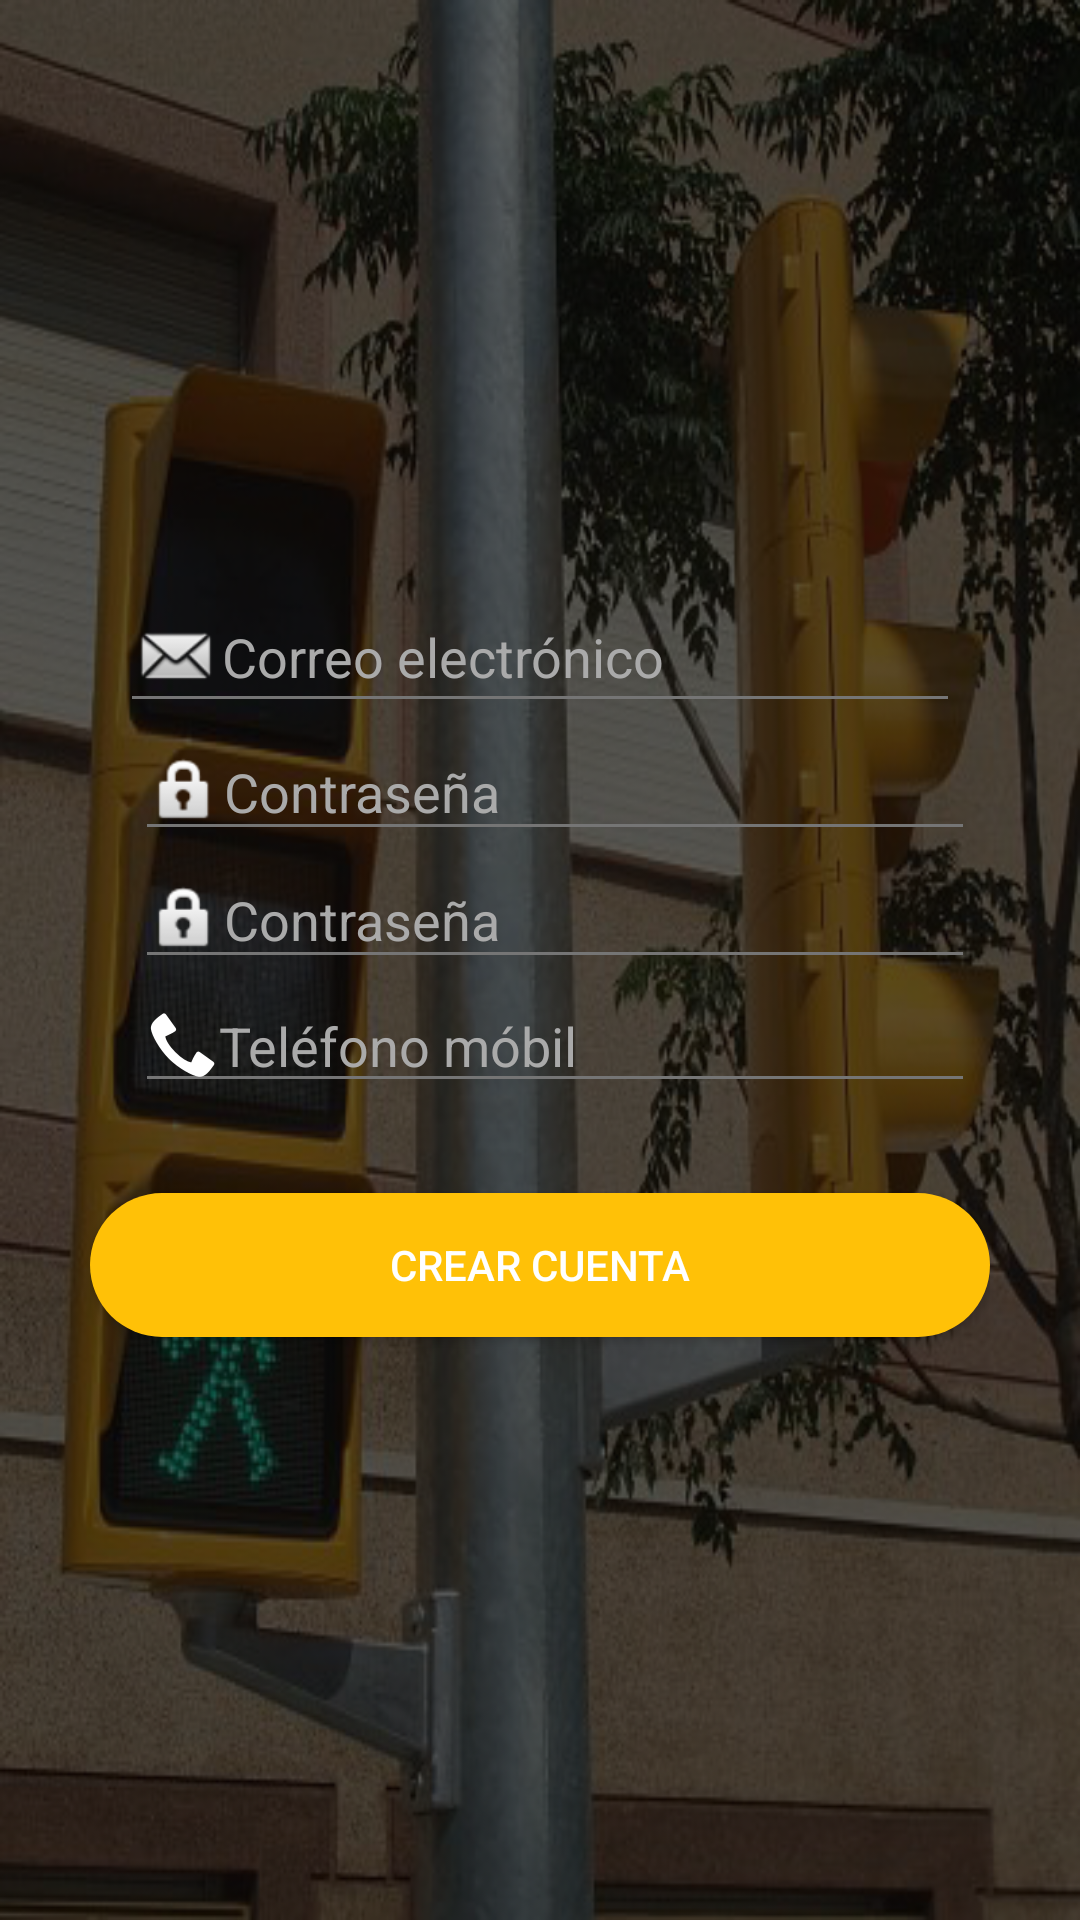

Reconstruct the res/layout file that produces this screen, plus the resources it refers to.
<!-- AndroidManifest.xml: activity theme MiThema.fullScreen -->
<!-- res/layout/activity_register.xml -->
<?xml version="1.0" encoding="utf-8"?>
<RelativeLayout xmlns:android="http://schemas.android.com/apk/res/android"
    xmlns:tools="http://schemas.android.com/tools"
    android:layout_width="match_parent"
    android:layout_height="match_parent"
    tools:context="com.example.androiddam.proyectofinalandroid.activities.RegisterActivity"
    android:orientation="vertical"
    >

    <ImageView
        android:layout_width="match_parent"
        android:background="@drawable/register_background"
        android:scaleType="centerCrop"
        android:layout_height="match_parent" />



        <LinearLayout
            android:orientation="vertical"
            android:layout_width="match_parent"
            android:layout_height="match_parent"
            android:paddingLeft="30dp"
            android:paddingRight="30dp"
            android:gravity="center"
            android:layout_gravity="center_vertical">

            <LinearLayout
                android:orientation="horizontal"
                android:layout_width="wrap_content"
                android:layout_height="wrap_content"
                android:layout_gravity="center_horizontal">


                <EditText
                    android:layout_width="280dp"
                    android:layout_height="wrap_content"
                    android:inputType="textEmailAddress"
                    android:ems="10"
                    android:id="@+id/et_R_email"
                    android:hint="Correo electrónico"
                    android:textColor="#ffffff"
                    android:drawableLeft="@android:drawable/sym_action_email"
                    android:textColorHint="#aaa"

                     />


            </LinearLayout>

            <LinearLayout
                android:orientation="horizontal"
                android:layout_width="wrap_content"
                android:layout_height="wrap_content"
                android:layout_gravity="center_horizontal">


                <EditText
                    android:layout_width="280dp"
                    android:layout_height="wrap_content"
                    android:inputType="textPassword"
                    android:ems="10"
                    android:id="@+id/et_password"
                    android:hint="Contraseña"
                    android:layout_weight=".50"
                    android:drawableLeft="@android:drawable/ic_lock_idle_lock"
                    android:textColor="#ffffff"
                    android:textColorHint="#aaa"
                    android:layout_marginLeft="10dp" />
            </LinearLayout>

            <LinearLayout
                android:orientation="horizontal"
                android:layout_width="wrap_content"
                android:layout_height="wrap_content"
                android:layout_gravity="center_horizontal" >


                <EditText
                    android:layout_width="280dp"
                    android:layout_height="wrap_content"
                    android:inputType="textPassword"
                    android:ems="10"
                    android:id="@+id/et_password_repeat"
                    android:hint="Contraseña"
                    android:drawableLeft="@android:drawable/ic_lock_idle_lock"
                    android:layout_weight=".50"
                    android:textColor="#ffffff"
                    android:textColorHint="#aaa"
                    android:layout_marginLeft="10dp" />
            </LinearLayout>

            <LinearLayout
                android:orientation="horizontal"
                android:layout_width="wrap_content"
                android:layout_height="wrap_content"
                android:layout_gravity="center_horizontal">

                <EditText
                    android:layout_width="280dp"
                    android:layout_height="wrap_content"
                    android:inputType="phone"
                    android:ems="10"
                    android:id="@+id/et_phoneNumber"
                    android:hint="Teléfono móbil"
                    android:textColor="#ffffff"
                    android:drawableLeft="@android:drawable/stat_sys_phone_call"
                    android:textColorHint="#aaa"
                    android:layout_marginLeft="10dp" />
            </LinearLayout>

            <Button
                android:layout_width="match_parent"
                android:layout_height="wrap_content"
                android:text="CREAR CUENTA"
                android:id="@+id/bnt_registry"
                android:layout_gravity="center_horizontal"
                android:layout_marginTop="30dp"
                android:background="@drawable/border_login"
                android:textColor="#ffffff" />
        </LinearLayout>




</RelativeLayout>
<!-- resources referenced by this layout -->
<resources>
  <!-- drawable border_login (drawable) -->
  <?xml version="1.0" encoding="utf-8"?>
  <selector xmlns:android="http://schemas.android.com/apk/res/android">
      <item>
          <shape android:shape="rectangle">
              <solid android:color="@color/colorAccent"/>
              <stroke  />
              
              <corners android:radius="70dp" />
          </shape>
      </item>
  </selector>
  <!-- drawable register_background: png bitmap (drawable, 316386 bytes) -->
  <style name="MiThema.fullScreen" parent="Theme.AppCompat.Light.NoActionBar">
          <item name="windowNoTitle">true</item>
          <item name="windowActionBar">false</item>
          <item name="android:windowFullscreen">true</item>
          <item name="android:windowContentOverlay">@null</item>
  
          <item name="colorPrimary">@color/colorPrimary</item>
          <item name="colorPrimaryDark">@color/colorPrimaryDark</item>
          <item name="colorAccent">@color/colorAccent</item>
          <item name="android:textColorPrimary">@color/textColorPrimary</item>
          <item name="android:textColorSecondary">@color/textColorSecondary</item>
      </style>
  <color name="colorAccent">#FFC107</color>
  <color name="colorPrimary">#009688</color>
  <color name="colorPrimaryDark">#00796B</color>
  <color name="textColorPrimary">#212121</color>
  <color name="textColorSecondary">#757575</color>
</resources>
